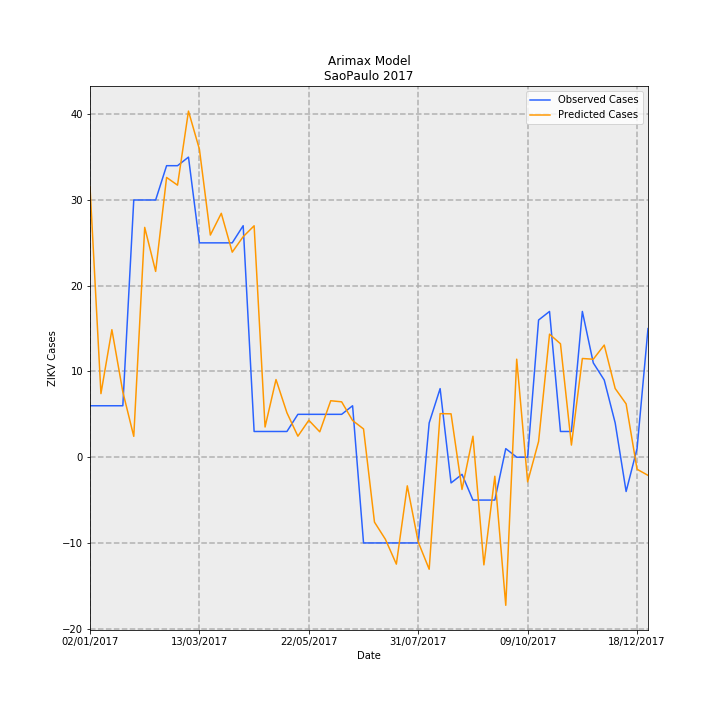

Data behind this chart, as committed beside it:
Date, predictions_incidence, observed_incidence, Predicted Cases, Observed Cases, error
02/01/2017, 0.06998, 0.01331, 31.56, 6.0, -25.56
09/01/2017, 0.01644, 0.01331, 7.414, 6.0, -1.414
16/01/2017, 0.03298, 0.01331, 14.87, 6.0, -8.872
23/01/2017, 0.0169, 0.01331, 7.622, 6.0, -1.622
30/01/2017, 0.005395, 0.06653, 2.433, 30.0, 27.57
06/02/2017, 0.05944, 0.06653, 26.8, 30.0, 3.197
13/02/2017, 0.04805, 0.06653, 21.67, 30.0, 8.33
20/02/2017, 0.07236, 0.0754, 32.63, 34.0, 1.37
27/02/2017, 0.07036, 0.0754, 31.73, 34.0, 2.27
06/03/2017, 0.08951, 0.07761, 40.37, 35, -5.366
13/03/2017, 0.07965, 0.05544, 35.92, 25.0, -10.92
20/03/2017, 0.05745, 0.05544, 25.91, 25.0, -0.9091
27/03/2017, 0.06308, 0.05544, 28.45, 25.0, -3.446
03/04/2017, 0.05303, 0.05544, 23.91, 25.0, 1.085
10/04/2017, 0.05704, 0.05987, 25.72, 27.0, 1.28
17/04/2017, 0.05985, 0.006653, 26.99, 3.0, -23.99
24/04/2017, 0.00781, 0.006653, 3.522, 3.0, -0.5218
01/05/2017, 0.02008, 0.006653, 9.057, 3.0, -6.057
08/05/2017, 0.01148, 0.006653, 5.177, 3.0, -2.177
15/05/2017, 0.005433, 0.01109, 2.45, 5.0, 2.55
22/05/2017, 0.009549, 0.01109, 4.306, 5.0, 0.6939
29/05/2017, 0.006564, 0.01109, 2.96, 5.0, 2.04
05/06/2017, 0.0146, 0.01109, 6.585, 5.0, -1.585
12/06/2017, 0.01432, 0.01109, 6.459, 5.0, -1.459
19/06/2017, 0.009496, 0.01331, 4.282, 6.0, 1.718
26/06/2017, 0.007307, -0.02218, 3.295, -10.0, -13.3
03/07/2017, -0.01679, -0.02218, -7.57, -10.0, -2.43
10/07/2017, -0.02124, -0.02218, -9.578, -10.0, -0.4217
17/07/2017, -0.02766, -0.02218, -12.47, -10.0, 2.471
24/07/2017, -0.007406, -0.02218, -3.34, -10.0, -6.66
31/07/2017, -0.02194, -0.02218, -9.892, -10.0, -0.1083
07/08/2017, -0.02898, 0.00887, -13.07, 4.0, 17.07
14/08/2017, 0.01127, 0.01774, 5.083, 8.0, 2.917
21/08/2017, 0.01121, -0.006653, 5.057, -3.0, -8.057
28/08/2017, -0.008342, -0.004435, -3.762, -2.0, 1.762
04/09/2017, 0.005423, -0.01109, 2.445, -5.0, -7.445
11/09/2017, -0.02785, -0.01109, -12.56, -5.0, 7.557
18/09/2017, -0.004925, -0.01109, -2.221, -5.0, -2.779
25/09/2017, -0.0383, 0.002218, -17.27, 1.0, 18.27
02/10/2017, 0.02535, 0.0, 11.43, 0.0, -11.43
09/10/2017, -0.006379, 0.0, -2.877, 0.0, 2.877
16/10/2017, 0.004065, 0.03548, 1.833, 16.0, 14.17
23/10/2017, 0.03182, 0.0377, 14.35, 17.0, 2.65
30/10/2017, 0.02933, 0.006653, 13.23, 3.0, -10.23
06/11/2017, 0.003134, 0.006653, 1.413, 3.0, 1.587
13/11/2017, 0.02553, 0.0377, 11.51, 17.0, 5.487
20/11/2017, 0.02534, 0.02439, 11.43, 11.0, -0.4286
27/11/2017, 0.029, 0.01996, 13.08, 9.0, -4.078
04/12/2017, 0.01777, 0.00887, 8.013, 4.0, -4.013
11/12/2017, 0.01379, -0.00887, 6.217, -4.0, -10.22
18/12/2017, -0.003119, 0.002218, -1.407, 1.0, 2.407
25/12/2017, -0.004691, 0.03326, -2.116, 15.0, 17.12
